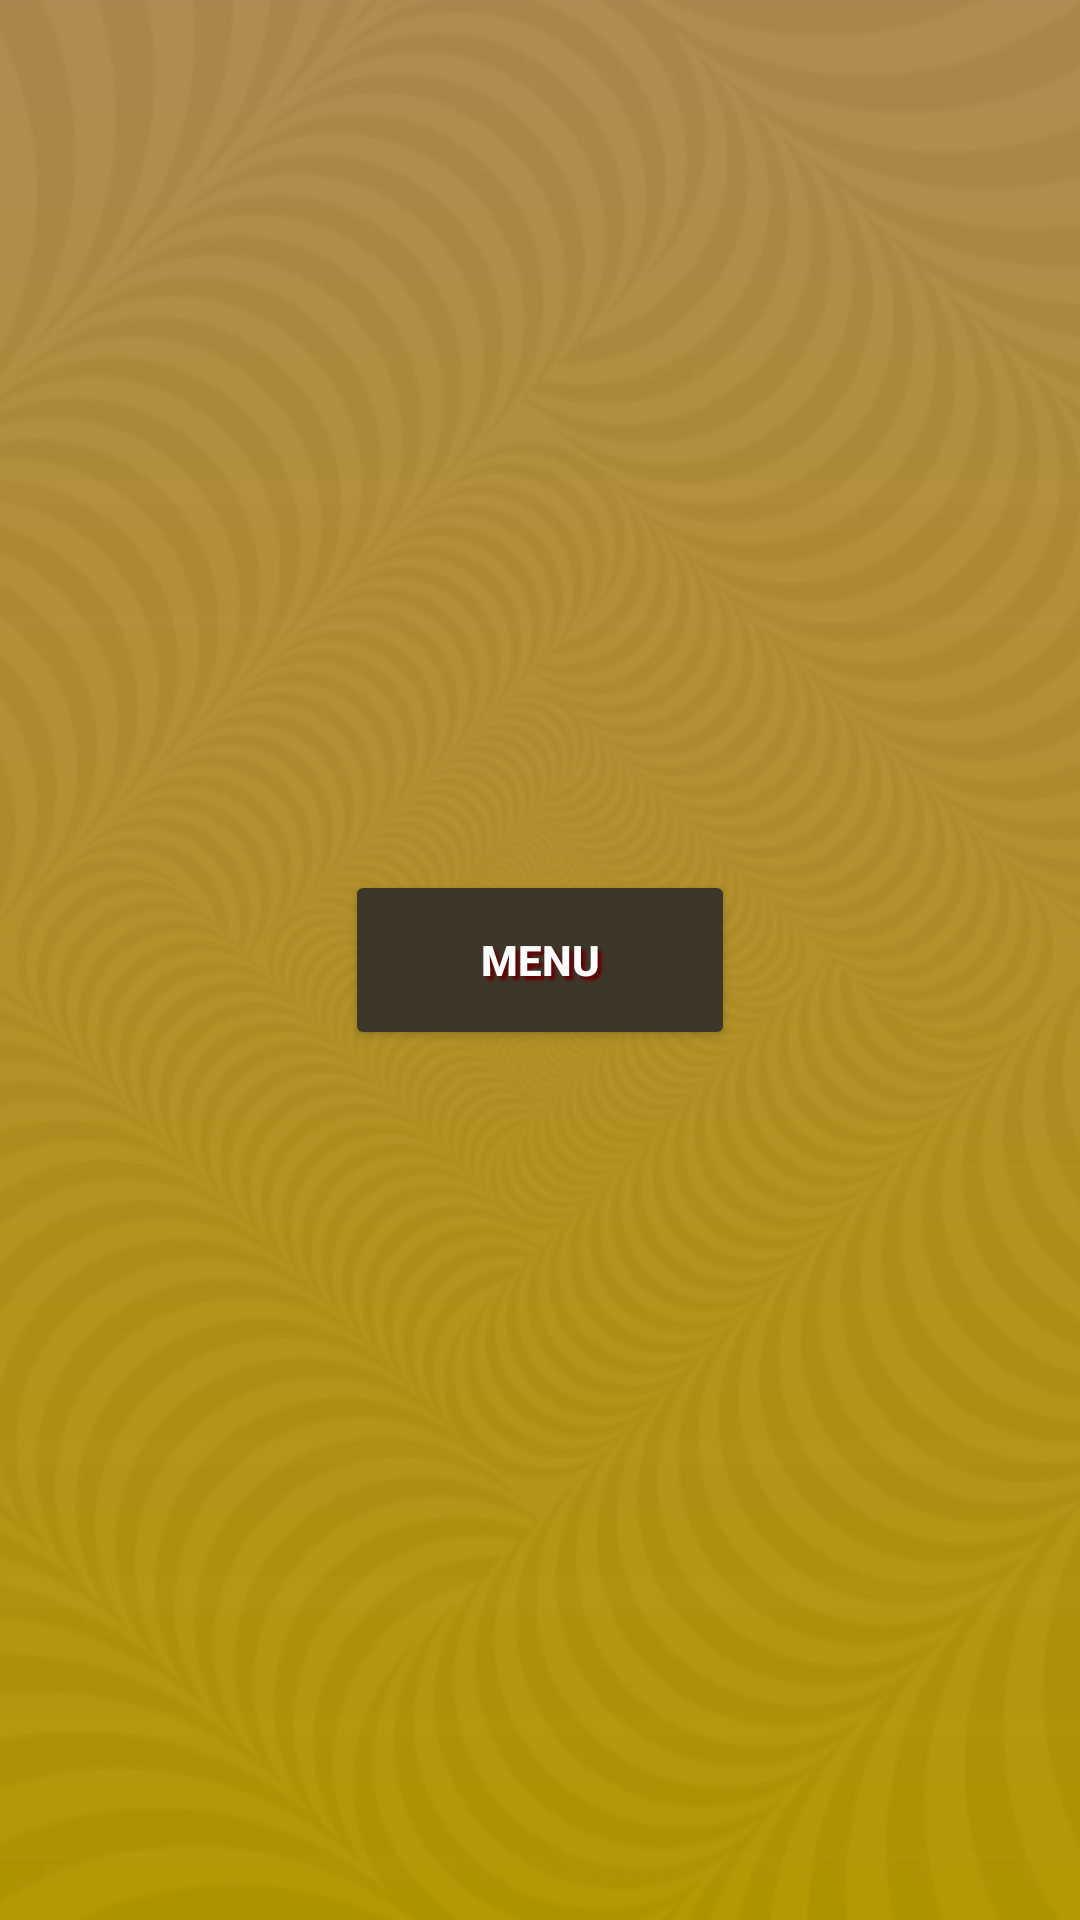

This screen was rendered from an Android layout file. Write that file and the resources it references.
<!-- AndroidManifest.xml: application theme Theme.DeutschQuiz -->
<!-- res/layout/activity_list.xml -->
<LinearLayout xmlns:android="http://schemas.android.com/apk/res/android"
    android:layout_width="match_parent"
    android:layout_height="match_parent"
    android:orientation="vertical"
    android:gravity="center"
    android:background="@drawable/background_spiral2_grad"
    android:padding="16dp">


    <Button
        android:id="@+id/main_menu"
        style="@style/ButtonMenu"
        android:text="Menu" />

    <ListView
        android:id="@+id/maListe"
        android:layout_width="match_parent"
        android:layout_height="wrap_content" />

</LinearLayout>
<!-- resources referenced by this layout -->
<resources>
  <!-- drawable background_spiral2_grad (drawable) -->
  <layer-list xmlns:android="http://schemas.android.com/apk/res/android">
  
      
      <item>
          <shape android:shape="rectangle">
  
              <gradient
                  android:startColor="#b1894e"
                  android:endColor="#b39700"
                  android:angle="40" />
          </shape>
      </item>
  
      
      <item>
          <bitmap
  
              android:gravity="center"
              android:alpha="0.02"
              android:src="@drawable/illusion3" />
      </item>
  
  
  
  </layer-list>
  <style name="ButtonMenu">
          <item name="android:layout_width">130dp</item>
          <item name="android:layout_height">60dp</item>
          <item name="android:textColor">#FFFFFF</item>
          <item name="android:backgroundTint">#3d3729</item>
          <item name="android:textStyle">bold</item>
  
          <item name="android:shadowColor">#660000</item>
          <item name="android:shadowDx">4</item>
          <item name="android:shadowDy">4</item>
          <item name="android:shadowRadius">2</item>
      </style>
  <style name="Theme.DeutschQuiz" parent="Base.Theme.DeutschQuiz" />
  <!-- drawable illusion3: webp bitmap (drawable, 110372 bytes) -->
  <style name="Base.Theme.DeutschQuiz" parent="Theme.Material3.DayNight.NoActionBar">
          
          
      </style>
</resources>
